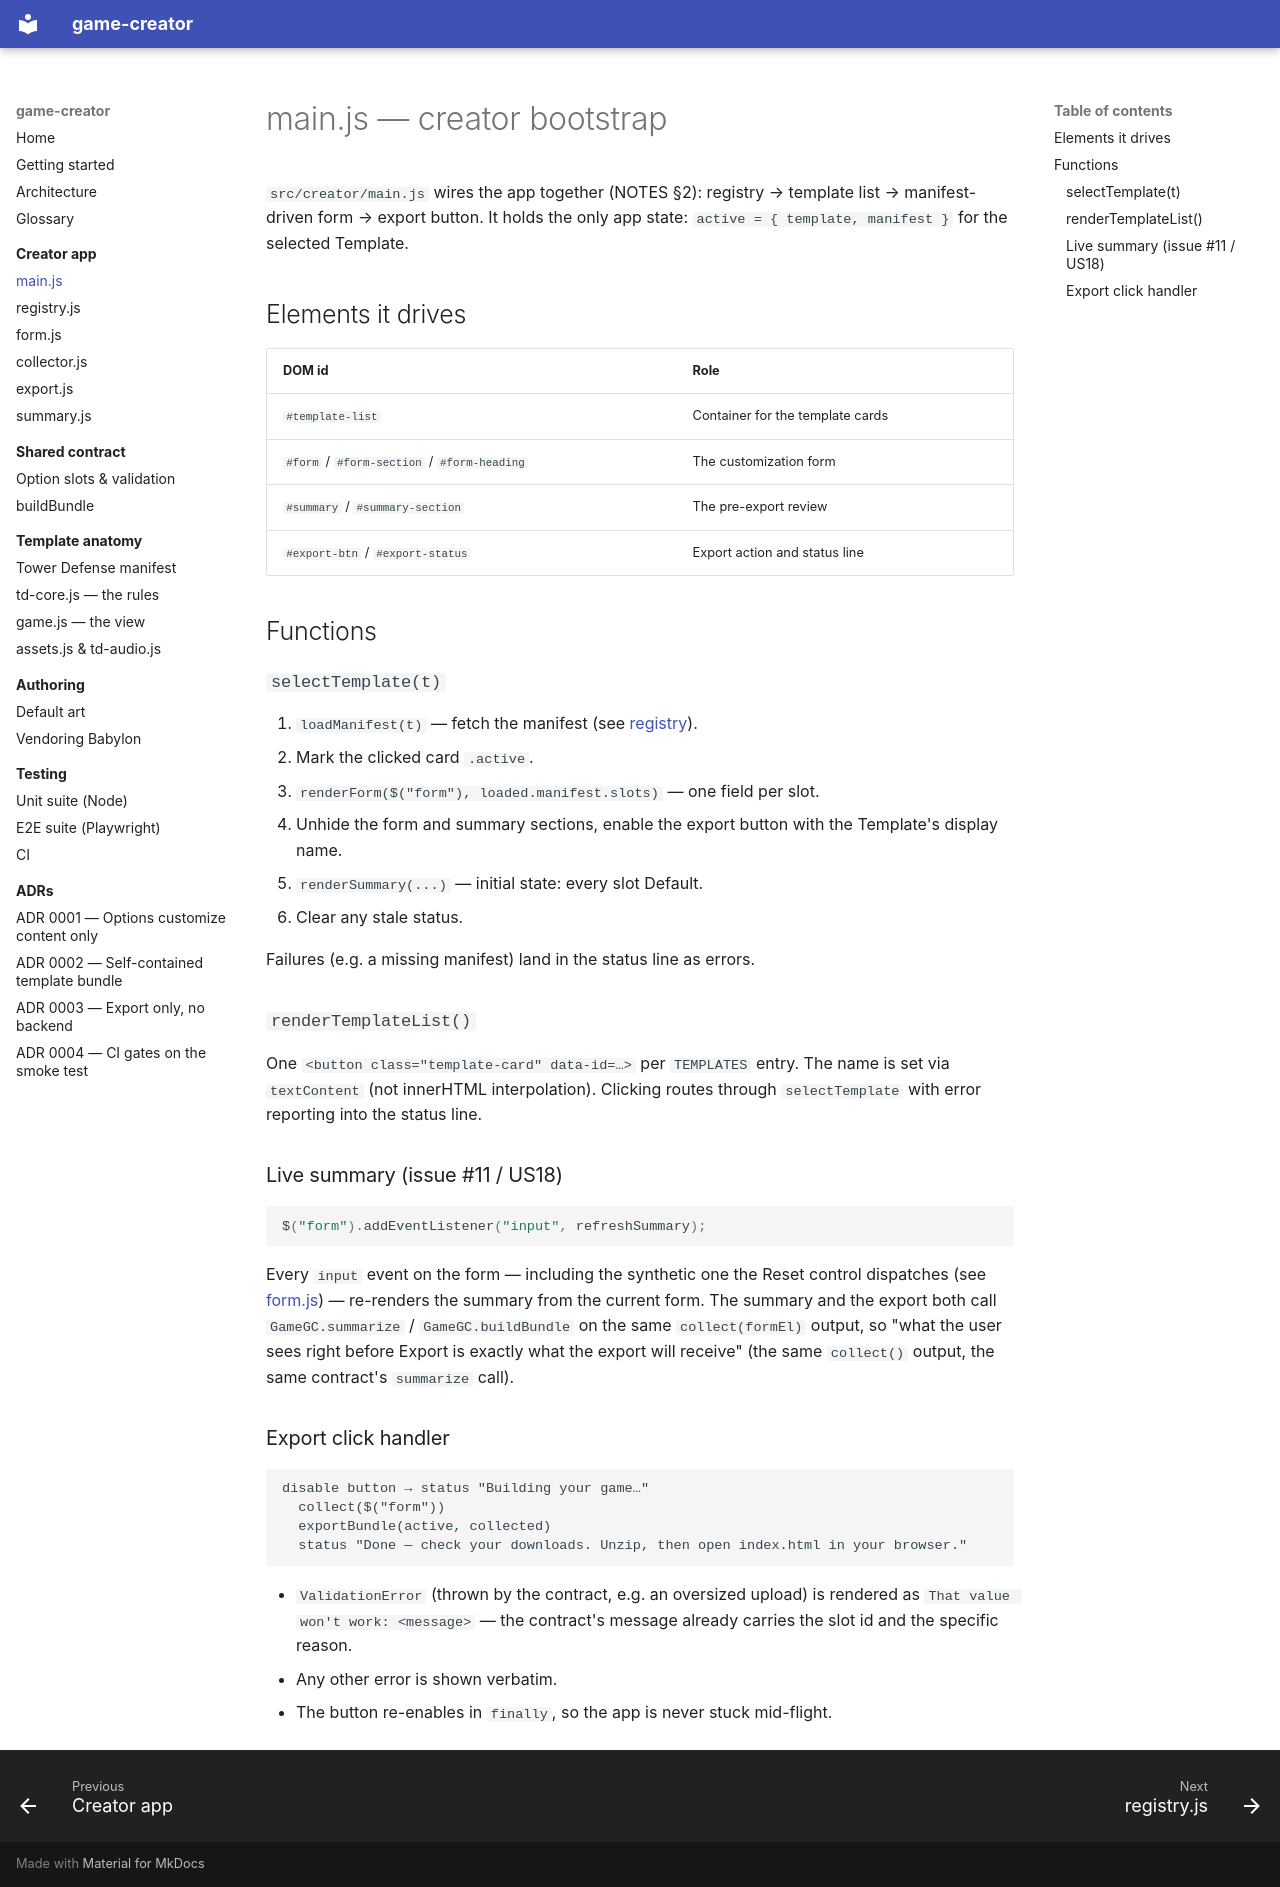

repository: kjenney/game-creator · page: creator/main/index.html · generator: mkdocs

# main.js — creator bootstrap

`src/creator/main.js` wires the app together (NOTES §2): registry → template
list → manifest-driven form → export button. It holds the only app state:
`active = { template, manifest }` for the selected Template.

## Elements it drives

| DOM id | Role |
|---|---|
| `#template-list` | Container for the template cards |
| `#form` / `#form-section` / `#form-heading` | The customization form |
| `#summary` / `#summary-section` | The pre-export review |
| `#export-btn` / `#export-status` | Export action and status line |

## Functions

### `selectTemplate(t)`

1. `loadManifest(t)` — fetch the manifest (see [registry](registry.md)).
2. Mark the clicked card `.active`.
3. `renderForm($("form"), loaded.manifest.slots)` — one field per slot.
4. Unhide the form and summary sections, enable the export button with the
   Template's display name.
5. `renderSummary(...)` — initial state: every slot Default.
6. Clear any stale status.

Failures (e.g. a missing manifest) land in the status line as errors.

### `renderTemplateList()`

One `<button class="template-card" data-id=…>` per `TEMPLATES` entry. The name
is set via `textContent` (not innerHTML interpolation). Clicking routes through
`selectTemplate` with error reporting into the status line.

### Live summary (issue #11 / US18)

```js
$("form").addEventListener("input", refreshSummary);
```

Every `input` event on the form — including the synthetic one the Reset
control dispatches (see [form.js](form.md)) — re-renders the summary from the
current form. The summary and the export both call `GameGC.summarize` /
`GameGC.buildBundle` on the same `collect(formEl)` output, so "what the user
sees right before Export is exactly what the export will receive" (the same
`collect()` output, the same contract's `summarize` call).

### Export click handler

```
disable button → status "Building your game…"
  collect($("form"))
  exportBundle(active, collected)
  status "Done — check your downloads. Unzip, then open index.html in your browser."
```

- `ValidationError` (thrown by the contract, e.g. an oversized upload) is
  rendered as `That value won't work: <message>` — the contract's message
  already carries the slot id and the specific reason.
- Any other error is shown verbatim.
- The button re-enables in `finally`, so the app is never stuck mid-flight.
